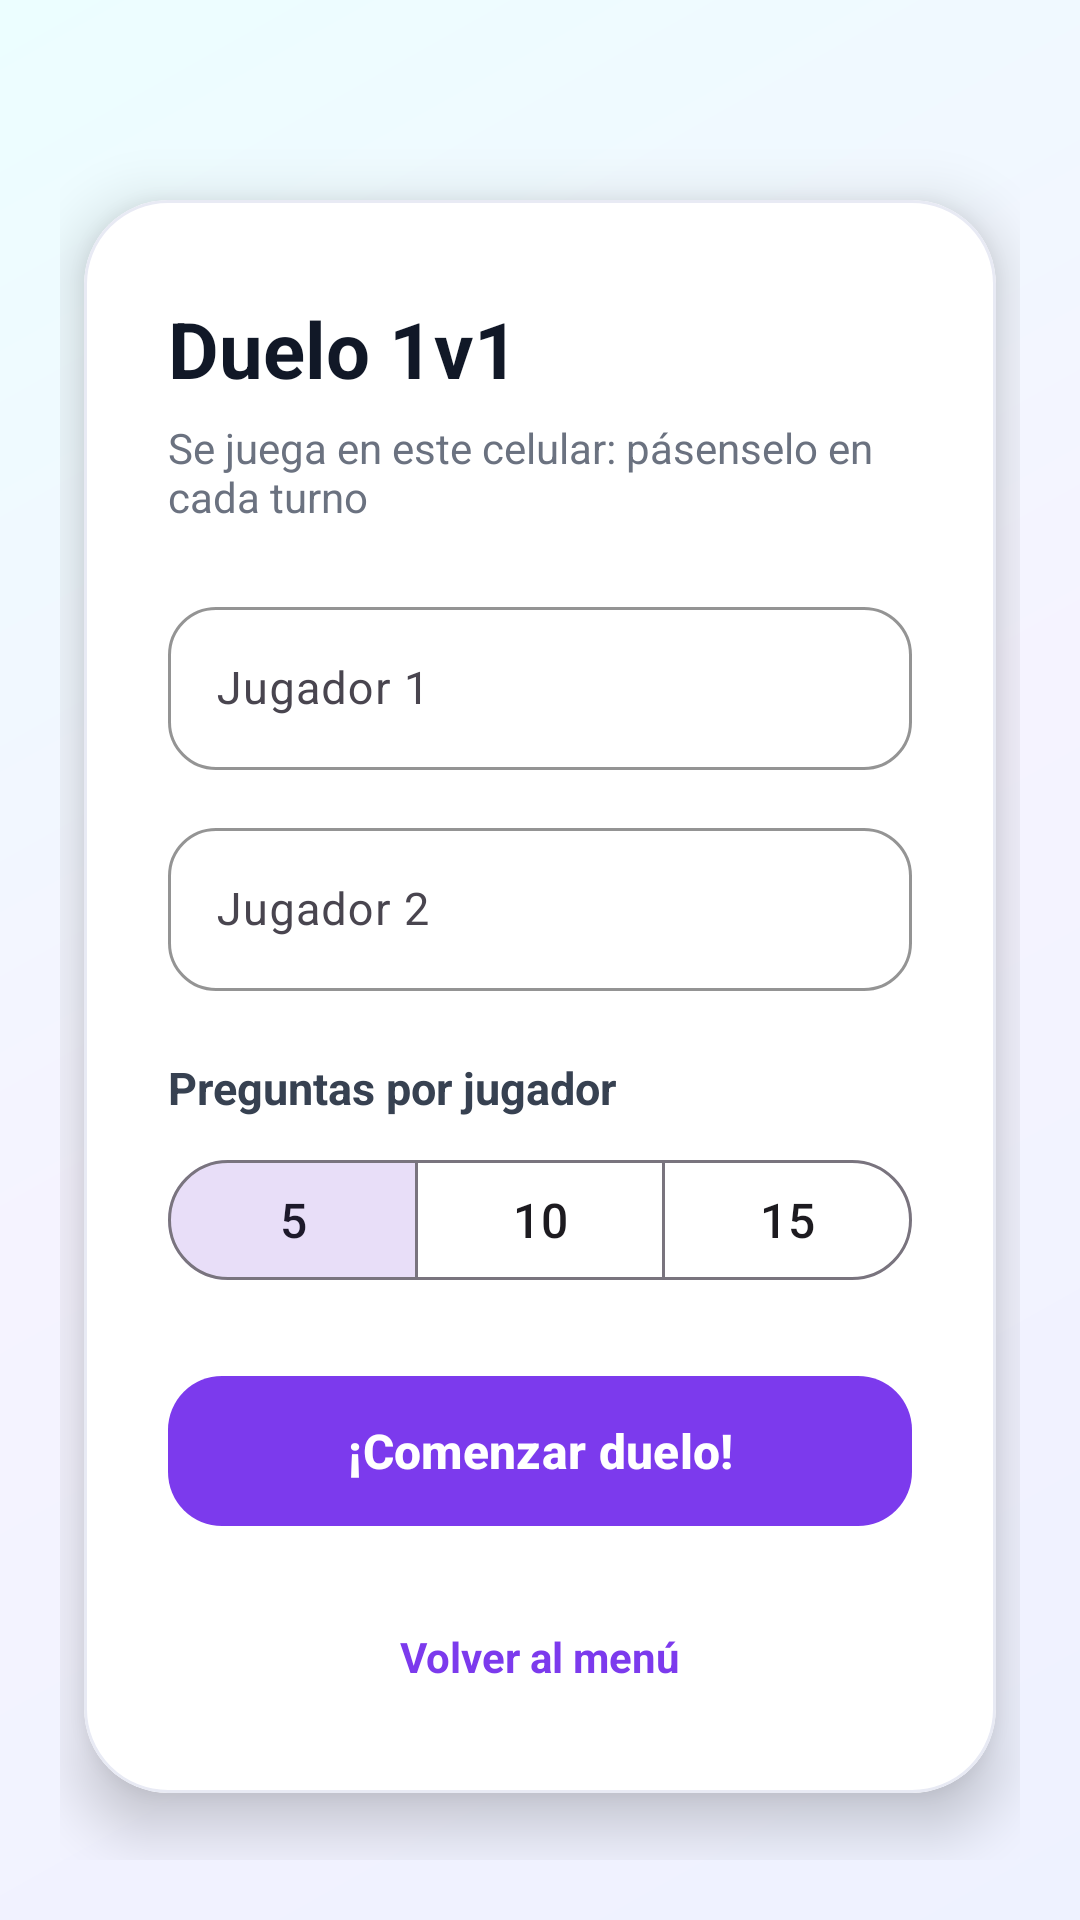

The Android layout XML behind this screen, and the referenced resources:
<!-- AndroidManifest.xml: application theme Theme.Quizzly -->
<!-- res/layout/activity_sala_duelo.xml -->
<?xml version="1.0" encoding="utf-8"?>
<ScrollView
    xmlns:android="http://schemas.android.com/apk/res/android"
    xmlns:app="http://schemas.android.com/apk/res-auto"
    xmlns:tools="http://schemas.android.com/tools"
    android:fitsSystemWindows="true"
    android:layout_width="match_parent"
    android:layout_height="match_parent"
    android:background="@drawable/bg_login_gradient"
    android:fillViewport="true">

    <androidx.constraintlayout.widget.ConstraintLayout
        android:layout_width="match_parent"
        android:layout_height="wrap_content"
        android:padding="20dp"
        tools:context=".SalaDueloActivity">

        <com.google.android.material.card.MaterialCardView
            android:id="@+id/salaCard"
            android:layout_width="0dp"
            android:layout_height="wrap_content"
            android:layout_marginStart="8dp"
            android:layout_marginEnd="8dp"
            android:layout_marginTop="24dp"
            app:cardBackgroundColor="#FFFFFF"
            app:cardCornerRadius="28dp"
            app:cardElevation="12dp"
            app:strokeColor="#E8EAF4"
            app:strokeWidth="1dp"
            app:layout_constraintTop_toTopOf="parent"
            app:layout_constraintBottom_toBottomOf="parent"
            app:layout_constraintStart_toStartOf="parent"
            app:layout_constraintEnd_toEndOf="parent">

            <LinearLayout
                android:layout_width="match_parent"
                android:layout_height="wrap_content"
                android:orientation="vertical"
                android:paddingStart="28dp"
                android:paddingTop="32dp"
                android:paddingEnd="28dp"
                android:paddingBottom="28dp">

                <TextView
                    android:layout_width="wrap_content"
                    android:layout_height="wrap_content"
                    android:text="Duelo 1v1"
                    android:textColor="#111827"
                    android:textSize="26sp"
                    android:textStyle="bold" />

                <TextView
                    android:layout_width="wrap_content"
                    android:layout_height="wrap_content"
                    android:layout_marginTop="6dp"
                    android:text="Se juega en este celular: pásenselo en cada turno"
                    android:textColor="#6B7280"
                    android:textSize="14sp" />

                <com.google.android.material.textfield.TextInputLayout
                    android:id="@+id/jugador1Layout"
                    style="@style/Widget.Material3.TextInputLayout.OutlinedBox"
                    android:layout_width="match_parent"
                    android:layout_height="wrap_content"
                    android:layout_marginTop="22dp"
                    android:hint="Jugador 1"
                    app:boxCornerRadiusBottomEnd="16dp"
                    app:boxCornerRadiusBottomStart="16dp"
                    app:boxCornerRadiusTopEnd="16dp"
                    app:boxCornerRadiusTopStart="16dp"
                    app:boxStrokeColor="#7C3AED"
                    app:hintTextColor="#7C3AED">

                    <com.google.android.material.textfield.TextInputEditText
                        android:id="@+id/etJugador1"
                        android:layout_width="match_parent"
                        android:layout_height="wrap_content"
                        android:inputType="textPersonName|textCapWords"
                        android:textColor="#111827"
                        android:textSize="15sp" />

                </com.google.android.material.textfield.TextInputLayout>

                <com.google.android.material.textfield.TextInputLayout
                    android:id="@+id/jugador2Layout"
                    style="@style/Widget.Material3.TextInputLayout.OutlinedBox"
                    android:layout_width="match_parent"
                    android:layout_height="wrap_content"
                    android:layout_marginTop="14dp"
                    android:hint="Jugador 2"
                    app:boxCornerRadiusBottomEnd="16dp"
                    app:boxCornerRadiusBottomStart="16dp"
                    app:boxCornerRadiusTopEnd="16dp"
                    app:boxCornerRadiusTopStart="16dp"
                    app:boxStrokeColor="#7C3AED"
                    app:hintTextColor="#7C3AED">

                    <com.google.android.material.textfield.TextInputEditText
                        android:id="@+id/etJugador2"
                        android:layout_width="match_parent"
                        android:layout_height="wrap_content"
                        android:inputType="textPersonName|textCapWords"
                        android:textColor="#111827"
                        android:textSize="15sp" />

                </com.google.android.material.textfield.TextInputLayout>

                <TextView
                    android:layout_width="wrap_content"
                    android:layout_height="wrap_content"
                    android:layout_marginTop="22dp"
                    android:text="Preguntas por jugador"
                    android:textColor="#374151"
                    android:textSize="15sp"
                    android:textStyle="bold" />

                <com.google.android.material.button.MaterialButtonToggleGroup
                    android:id="@+id/grupoRondas"
                    android:layout_width="match_parent"
                    android:layout_height="wrap_content"
                    android:layout_marginTop="10dp"
                    app:checkedButton="@id/btnRondas5"
                    app:selectionRequired="true"
                    app:singleSelection="true">

                    <com.google.android.material.button.MaterialButton
                        android:id="@+id/btnRondas5"
                        style="@style/Widget.Material3.Button.OutlinedButton"
                        android:layout_width="0dp"
                        android:layout_height="wrap_content"
                        android:layout_weight="1"
                        android:text="5"
                        android:textSize="16sp" />

                    <com.google.android.material.button.MaterialButton
                        android:id="@+id/btnRondas10"
                        style="@style/Widget.Material3.Button.OutlinedButton"
                        android:layout_width="0dp"
                        android:layout_height="wrap_content"
                        android:layout_weight="1"
                        android:text="10"
                        android:textSize="16sp" />

                    <com.google.android.material.button.MaterialButton
                        android:id="@+id/btnRondas15"
                        style="@style/Widget.Material3.Button.OutlinedButton"
                        android:layout_width="0dp"
                        android:layout_height="wrap_content"
                        android:layout_weight="1"
                        android:text="15"
                        android:textSize="16sp" />

                </com.google.android.material.button.MaterialButtonToggleGroup>

                <com.google.android.material.button.MaterialButton
                    android:id="@+id/btnComenzarDuelo"
                    android:layout_width="match_parent"
                    android:layout_height="58dp"
                    android:layout_marginTop="24dp"
                    android:text="¡Comenzar duelo!"
                    android:textAllCaps="false"
                    android:textColor="#FFFFFF"
                    android:textSize="16sp"
                    android:textStyle="bold"
                    app:backgroundTint="@color/boton_principal"
                    app:cornerRadius="18dp"
                    app:rippleColor="#A78BFA" />

                <TextView
                    android:id="@+id/tvVolver"
                    android:layout_width="wrap_content"
                    android:layout_height="wrap_content"
                    android:layout_gravity="center"
                    android:layout_marginTop="22dp"
                    android:padding="8dp"
                    android:text="Volver al menú"
                    android:textColor="#7C3AED"
                    android:textSize="14sp"
                    android:textStyle="bold" />

            </LinearLayout>

        </com.google.android.material.card.MaterialCardView>

    </androidx.constraintlayout.widget.ConstraintLayout>

</ScrollView>
<!-- resources referenced by this layout -->
<resources>
  <!-- drawable bg_login_gradient (drawable) -->
  <?xml version="1.0" encoding="utf-8"?>
  <shape xmlns:android="http://schemas.android.com/apk/res/android">
      <gradient
          android:angle="135"
          android:startColor="#EEF2FF"
          android:centerColor="#F5F3FF"
          android:endColor="#ECFEFF" />
  </shape>
  <style name="Theme.Quizzly" parent="Base.Theme.Quizzly" />
  <style name="Base.Theme.Quizzly" parent="Theme.Material3.Light.NoActionBar" />
</resources>
